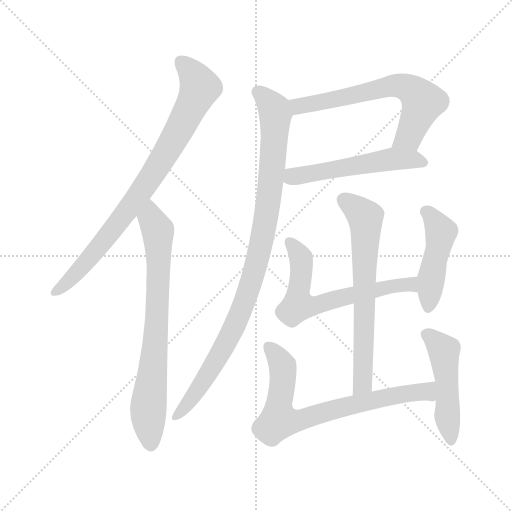
t = 0.00 s
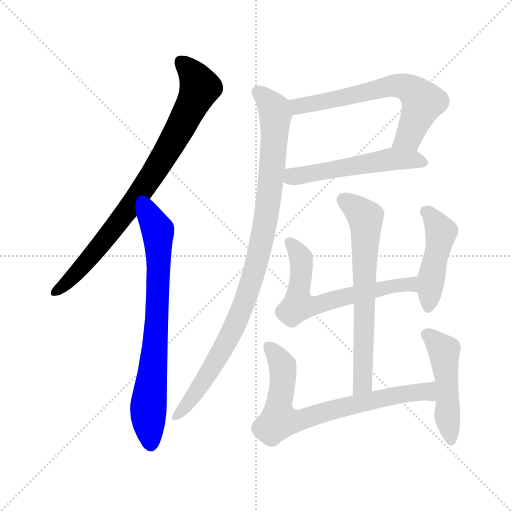
t = 1.66 s
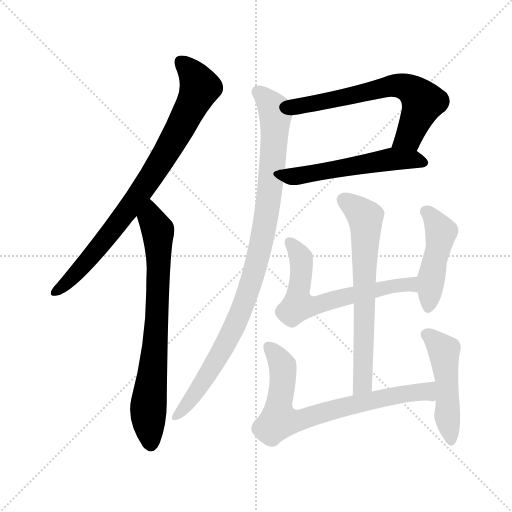
t = 3.33 s
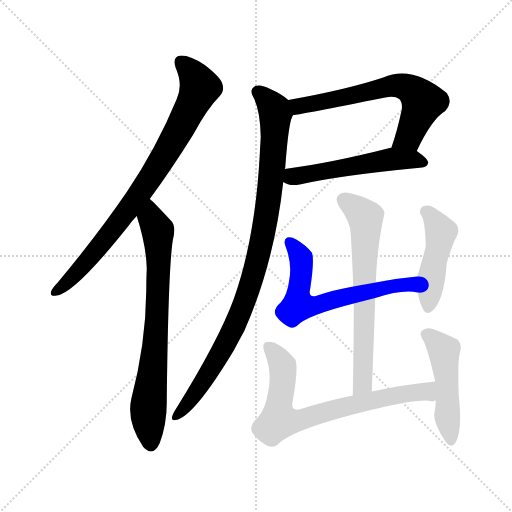
t = 4.99 s
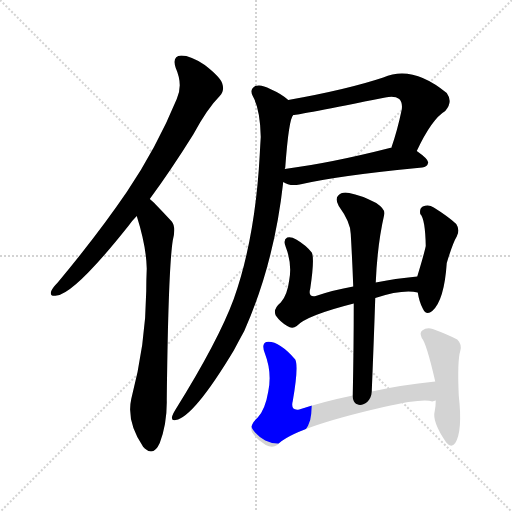
t = 6.65 s
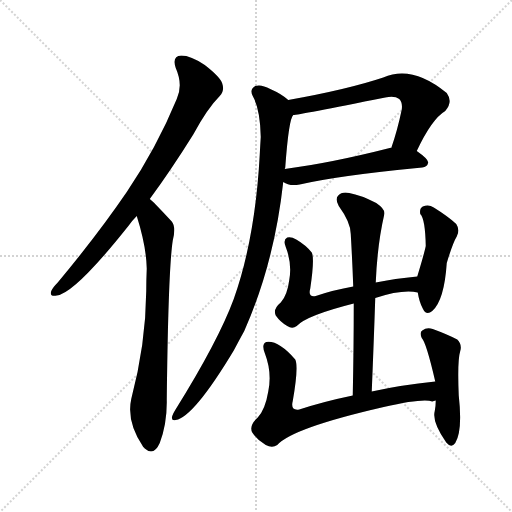
t = 8.32 s

The animated SVG that drew these frames (rendered in a browser with its animation timeline set to each time). Animation: 10 CSS @keyframes rules; one cycle of 8.32 s.

<svg version="1.1" viewBox="0 0 1024 1024" xmlns="http://www.w3.org/2000/svg">
  <g stroke="lightgray" stroke-dasharray="1,1" stroke-width="1" transform="scale(4, 4)">
    <line x1="0" y1="0" x2="256" y2="256"></line>
    <line x1="256" y1="0" x2="0" y2="256"></line>
    <line x1="128" y1="0" x2="128" y2="256"></line>
    <line x1="0" y1="128" x2="256" y2="128"></line>
  </g>
<g transform="scale(1, -1) translate(0, -900)">
   <style type="text/css">
    @keyframes keyframes0 {
      from {
       stroke: blue;
       stroke-dashoffset: 820;
       stroke-width: 128;
       }
       73% {
       animation-timing-function: step-end;
       stroke: blue;
       stroke-dashoffset: 0;
       stroke-width: 128;
       }
       to {
       stroke: black;
       stroke-width: 1024;
       }
       }
       #make-me-a-hanzi-animation-0 {
         animation: keyframes0 0.917318s both;
         animation-delay: 0.000000s;
         animation-timing-function: linear;
       }
    @keyframes keyframes1 {
      from {
       stroke: blue;
       stroke-dashoffset: 741;
       stroke-width: 128;
       }
       71% {
       animation-timing-function: step-end;
       stroke: blue;
       stroke-dashoffset: 0;
       stroke-width: 128;
       }
       to {
       stroke: black;
       stroke-width: 1024;
       }
       }
       #make-me-a-hanzi-animation-1 {
         animation: keyframes1 0.853027s both;
         animation-delay: 0.917318s;
         animation-timing-function: linear;
       }
    @keyframes keyframes2 {
      from {
       stroke: blue;
       stroke-dashoffset: 641;
       stroke-width: 128;
       }
       68% {
       animation-timing-function: step-end;
       stroke: blue;
       stroke-dashoffset: 0;
       stroke-width: 128;
       }
       to {
       stroke: black;
       stroke-width: 1024;
       }
       }
       #make-me-a-hanzi-animation-2 {
         animation: keyframes2 0.771647s both;
         animation-delay: 1.770345s;
         animation-timing-function: linear;
       }
    @keyframes keyframes3 {
      from {
       stroke: blue;
       stroke-dashoffset: 534;
       stroke-width: 128;
       }
       63% {
       animation-timing-function: step-end;
       stroke: blue;
       stroke-dashoffset: 0;
       stroke-width: 128;
       }
       to {
       stroke: black;
       stroke-width: 1024;
       }
       }
       #make-me-a-hanzi-animation-3 {
         animation: keyframes3 0.684570s both;
         animation-delay: 2.541992s;
         animation-timing-function: linear;
       }
    @keyframes keyframes4 {
      from {
       stroke: blue;
       stroke-dashoffset: 963;
       stroke-width: 128;
       }
       76% {
       animation-timing-function: step-end;
       stroke: blue;
       stroke-dashoffset: 0;
       stroke-width: 128;
       }
       to {
       stroke: black;
       stroke-width: 1024;
       }
       }
       #make-me-a-hanzi-animation-4 {
         animation: keyframes4 1.033691s both;
         animation-delay: 3.226562s;
         animation-timing-function: linear;
       }
    @keyframes keyframes5 {
      from {
       stroke: blue;
       stroke-dashoffset: 634;
       stroke-width: 128;
       }
       67% {
       animation-timing-function: step-end;
       stroke: blue;
       stroke-dashoffset: 0;
       stroke-width: 128;
       }
       to {
       stroke: black;
       stroke-width: 1024;
       }
       }
       #make-me-a-hanzi-animation-5 {
         animation: keyframes5 0.765951s both;
         animation-delay: 4.260254s;
         animation-timing-function: linear;
       }
    @keyframes keyframes6 {
      from {
       stroke: blue;
       stroke-dashoffset: 458;
       stroke-width: 128;
       }
       60% {
       animation-timing-function: step-end;
       stroke: blue;
       stroke-dashoffset: 0;
       stroke-width: 128;
       }
       to {
       stroke: black;
       stroke-width: 1024;
       }
       }
       #make-me-a-hanzi-animation-6 {
         animation: keyframes6 0.622721s both;
         animation-delay: 5.026204s;
         animation-timing-function: linear;
       }
    @keyframes keyframes7 {
      from {
       stroke: blue;
       stroke-dashoffset: 663;
       stroke-width: 128;
       }
       68% {
       animation-timing-function: step-end;
       stroke: blue;
       stroke-dashoffset: 0;
       stroke-width: 128;
       }
       to {
       stroke: black;
       stroke-width: 1024;
       }
       }
       #make-me-a-hanzi-animation-7 {
         animation: keyframes7 0.789551s both;
         animation-delay: 5.648926s;
         animation-timing-function: linear;
       }
    @keyframes keyframes8 {
      from {
       stroke: blue;
       stroke-dashoffset: 732;
       stroke-width: 128;
       }
       70% {
       animation-timing-function: step-end;
       stroke: blue;
       stroke-dashoffset: 0;
       stroke-width: 128;
       }
       to {
       stroke: black;
       stroke-width: 1024;
       }
       }
       #make-me-a-hanzi-animation-8 {
         animation: keyframes8 0.845703s both;
         animation-delay: 6.438477s;
         animation-timing-function: linear;
       }
    @keyframes keyframes9 {
      from {
       stroke: blue;
       stroke-dashoffset: 483;
       stroke-width: 128;
       }
       61% {
       animation-timing-function: step-end;
       stroke: blue;
       stroke-dashoffset: 0;
       stroke-width: 128;
       }
       to {
       stroke: black;
       stroke-width: 1024;
       }
       }
       #make-me-a-hanzi-animation-9 {
         animation: keyframes9 0.643066s both;
         animation-delay: 7.284180s;
         animation-timing-function: linear;
       }
</style>
<path d="M 299.5 502.0 Q 341.5 559.0 386.5 631.0 Q 414.5 683.0 439.5 708.0 Q 449.5 718.0 444.5 733.0 Q 440.5 746.0 409.5 770.0 Q 381.5 789.0 362.5 789.0 Q 343.5 788.0 351.5 764.0 Q 366.5 730.0 353.5 702.0 Q 313.5 605.0 253.5 516.0 Q 195.5 431.0 115.5 335.0 Q 105.5 325.0 102.5 318.0 Q 98.5 306.0 113.5 309.0 Q 149.5 313.0 257.5 449.0 Q 264.5 459.0 273.5 468.0 L 299.5 502.0 Z" fill="lightgray"></path> 
<path d="M 273.5 468.0 Q 292.5 408.0 293.5 363.0 Q 292.5 341.0 292.5 318.0 Q 291.5 212.0 262.5 102.0 Q 252.5 57.0 286.5 6.0 Q 287.5 6.0 289.5 3.0 Q 307.5 -13.0 319.5 14.0 Q 334.5 54.0 333.5 101.0 Q 336.5 360.0 345.5 419.0 Q 352.5 446.0 343.5 457.0 Q 304.5 499.0 299.5 502.0 C 277.5 522.0 264.5 497.0 273.5 468.0 Z" fill="lightgray"></path> 
<path d="M 833.5 598.0 Q 863.5 662.0 890.5 678.0 Q 906.5 696.0 893.5 714.0 Q 824.5 771.0 766.5 745.0 Q 694.5 721.0 576.5 700.0 C 546.5 695.0 556.5 666.0 586.5 670.0 Q 595.5 670.0 770.5 705.0 Q 789.5 709.0 798.5 702.0 Q 805.5 695.0 803.5 681.0 Q 794.5 638.0 782.5 604.0 C 772.5 576.0 820.5 571.0 833.5 598.0 Z" fill="lightgray"></path> 
<path d="M 566.5 536.0 Q 578.5 527.0 599.5 531.0 Q 677.5 549.0 844.5 565.0 Q 854.5 566.0 856.5 575.0 Q 856.5 582.0 833.5 598.0 C 817.5 610.0 812.5 609.0 782.5 604.0 Q 781.5 605.0 779.5 604.0 Q 661.5 574.0 569.5 562.0 C 539.5 558.0 539.5 550.0 566.5 536.0 Z" fill="lightgray"></path> 
<path d="M 576.5 700.0 Q 563.5 712.0 540.5 722.0 Q 522.5 732.0 510.5 728.0 Q 498.5 721.0 505.5 708.0 Q 520.5 681.0 521.5 626.0 Q 520.5 611.0 519.5 591.0 Q 510.5 423.0 467.5 302.0 Q 436.5 218.0 350.5 80.0 Q 346.5 74.0 344.5 68.0 Q 341.5 58.0 351.5 60.0 Q 387.5 66.0 467.5 199.0 Q 477.5 218.0 488.5 238.0 Q 548.5 373.0 566.5 536.0 L 569.5 562.0 Q 569.5 563.0 570.5 565.0 Q 577.5 662.0 586.5 670.0 C 592.5 688.0 592.5 688.0 576.5 700.0 Z" fill="lightgray"></path> 
<path d="M 750.5 304.0 Q 805.5 322.0 835.5 315.0 C 865.5 311.0 864.5 350.0 834.5 347.0 Q 789.5 343.0 751.5 335.0 L 706.5 327.0 Q 666.5 320.0 631.5 308.0 Q 615.5 305.0 620.5 323.0 Q 629.5 384.0 623.5 395.0 Q 611.5 410.0 592.5 421.0 Q 582.5 427.0 574.5 425.0 Q 565.5 421.0 571.5 406.0 Q 584.5 372.0 578.5 340.0 Q 574.5 309.0 561.5 295.0 Q 545.5 282.0 551.5 269.0 Q 560.5 256.0 574.5 248.0 Q 584.5 241.0 593.5 248.0 Q 612.5 269.0 707.5 293.0 L 750.5 304.0 Z" fill="lightgray"></path> 
<path d="M 835.5 315.0 Q 838.5 296.0 845.5 283.0 Q 852.5 268.0 864.5 278.0 Q 888.5 299.0 893.5 374.0 Q 905.5 414.0 913.5 427.0 Q 920.5 440.0 912.5 452.0 Q 896.5 467.0 867.5 485.0 Q 857.5 492.0 845.5 487.0 Q 838.5 483.0 840.5 472.0 Q 850.5 462.0 851.5 408.0 Q 848.5 393.0 834.5 347.0 L 835.5 315.0 Z" fill="lightgray"></path> 
<path d="M 743.5 117.0 Q 747.5 214.0 750.5 304.0 L 751.5 335.0 Q 754.5 410.0 768.5 471.0 Q 771.5 481.0 752.5 494.0 Q 721.5 510.0 698.5 514.0 Q 683.5 517.0 676.5 509.0 Q 669.5 502.0 677.5 488.0 Q 701.5 455.0 701.5 432.0 Q 704.5 381.0 706.5 327.0 L 707.5 293.0 Q 707.5 206.0 705.5 109.0 C 704.5 79.0 742.5 87.0 743.5 117.0 Z" fill="lightgray"></path> 
<path d="M 870.5 137.0 Q 801.5 130.0 743.5 117.0 L 705.5 109.0 Q 647.5 97.0 598.5 81.0 Q 580.5 78.0 585.5 98.0 Q 597.5 167.0 590.5 181.0 Q 556.5 220.0 532.5 216.0 Q 522.5 212.0 529.5 194.0 Q 544.5 155.0 536.5 117.0 Q 530.5 81.0 515.5 65.0 Q 497.5 49.0 504.5 35.0 Q 514.5 20.0 531.5 10.0 Q 544.5 3.0 554.5 10.0 Q 584.5 44.0 767.5 86.0 Q 846.5 104.0 864.5 97.0 Q 867.5 98.0 871.5 99.0 C 901.5 99.0 900.5 140.0 870.5 137.0 Z" fill="lightgray"></path> 
<path d="M 871.5 99.0 Q 871.5 89.0 869.5 78.0 Q 863.5 57.0 892.5 15.0 Q 902.5 3.0 910.5 14.0 Q 925.5 38.0 917.5 109.0 Q 914.5 179.0 920.5 198.0 Q 924.5 211.0 914.5 221.0 Q 895.5 231.0 865.5 242.0 Q 853.5 246.0 844.5 239.0 Q 838.5 235.0 843.5 224.0 Q 852.5 215.0 870.5 137.0 L 871.5 99.0 Z" fill="lightgray"></path> 
      <clipPath id="make-me-a-hanzi-clip-0">
      <path d="M 299.5 502.0 Q 341.5 559.0 386.5 631.0 Q 414.5 683.0 439.5 708.0 Q 449.5 718.0 444.5 733.0 Q 440.5 746.0 409.5 770.0 Q 381.5 789.0 362.5 789.0 Q 343.5 788.0 351.5 764.0 Q 366.5 730.0 353.5 702.0 Q 313.5 605.0 253.5 516.0 Q 195.5 431.0 115.5 335.0 Q 105.5 325.0 102.5 318.0 Q 98.5 306.0 113.5 309.0 Q 149.5 313.0 257.5 449.0 Q 264.5 459.0 273.5 468.0 L 299.5 502.0 Z" fill="lightgray"></path>
      </clipPath>
      <path clip-path="url(#make-me-a-hanzi-clip-0)" d="M 362.5 774.0 L 387.5 749.0 L 399.5 725.0 L 357.5 639.0 L 301.5 545.0 L 219.5 431.0 L 146.5 347.0 L 111.5 318.0 " fill="none" id="make-me-a-hanzi-animation-0" stroke-dasharray="692 1384" stroke-linecap="round"></path>

      <clipPath id="make-me-a-hanzi-clip-1">
      <path d="M 273.5 468.0 Q 292.5 408.0 293.5 363.0 Q 292.5 341.0 292.5 318.0 Q 291.5 212.0 262.5 102.0 Q 252.5 57.0 286.5 6.0 Q 287.5 6.0 289.5 3.0 Q 307.5 -13.0 319.5 14.0 Q 334.5 54.0 333.5 101.0 Q 336.5 360.0 345.5 419.0 Q 352.5 446.0 343.5 457.0 Q 304.5 499.0 299.5 502.0 C 277.5 522.0 264.5 497.0 273.5 468.0 Z" fill="lightgray"></path>
      </clipPath>
      <path clip-path="url(#make-me-a-hanzi-clip-1)" d="M 297.5 495.0 L 302.5 462.0 L 315.5 439.0 L 317.5 394.0 L 312.5 229.0 L 296.5 80.0 L 302.5 15.0 " fill="none" id="make-me-a-hanzi-animation-1" stroke-dasharray="613 1226" stroke-linecap="round"></path>

      <clipPath id="make-me-a-hanzi-clip-2">
      <path d="M 833.5 598.0 Q 863.5 662.0 890.5 678.0 Q 906.5 696.0 893.5 714.0 Q 824.5 771.0 766.5 745.0 Q 694.5 721.0 576.5 700.0 C 546.5 695.0 556.5 666.0 586.5 670.0 Q 595.5 670.0 770.5 705.0 Q 789.5 709.0 798.5 702.0 Q 805.5 695.0 803.5 681.0 Q 794.5 638.0 782.5 604.0 C 772.5 576.0 820.5 571.0 833.5 598.0 Z" fill="lightgray"></path>
      </clipPath>
      <path clip-path="url(#make-me-a-hanzi-clip-2)" d="M 587.5 679.0 L 597.5 688.0 L 766.5 725.0 L 810.5 726.0 L 845.5 696.0 L 817.5 626.0 L 789.5 609.0 " fill="none" id="make-me-a-hanzi-animation-2" stroke-dasharray="513 1026" stroke-linecap="round"></path>

      <clipPath id="make-me-a-hanzi-clip-3">
      <path d="M 566.5 536.0 Q 578.5 527.0 599.5 531.0 Q 677.5 549.0 844.5 565.0 Q 854.5 566.0 856.5 575.0 Q 856.5 582.0 833.5 598.0 C 817.5 610.0 812.5 609.0 782.5 604.0 Q 781.5 605.0 779.5 604.0 Q 661.5 574.0 569.5 562.0 C 539.5 558.0 539.5 550.0 566.5 536.0 Z" fill="lightgray"></path>
      </clipPath>
      <path clip-path="url(#make-me-a-hanzi-clip-3)" d="M 574.5 542.0 L 786.5 582.0 L 825.5 581.0 L 847.5 574.0 " fill="none" id="make-me-a-hanzi-animation-3" stroke-dasharray="406 812" stroke-linecap="round"></path>

      <clipPath id="make-me-a-hanzi-clip-4">
      <path d="M 576.5 700.0 Q 563.5 712.0 540.5 722.0 Q 522.5 732.0 510.5 728.0 Q 498.5 721.0 505.5 708.0 Q 520.5 681.0 521.5 626.0 Q 520.5 611.0 519.5 591.0 Q 510.5 423.0 467.5 302.0 Q 436.5 218.0 350.5 80.0 Q 346.5 74.0 344.5 68.0 Q 341.5 58.0 351.5 60.0 Q 387.5 66.0 467.5 199.0 Q 477.5 218.0 488.5 238.0 Q 548.5 373.0 566.5 536.0 L 569.5 562.0 Q 569.5 563.0 570.5 565.0 Q 577.5 662.0 586.5 670.0 C 592.5 688.0 592.5 688.0 576.5 700.0 Z" fill="lightgray"></path>
      </clipPath>
      <path clip-path="url(#make-me-a-hanzi-clip-4)" d="M 515.5 716.0 L 537.5 697.0 L 550.5 672.0 L 539.5 515.0 L 518.5 393.0 L 493.5 307.0 L 444.5 198.0 L 375.5 92.0 L 352.5 68.0 " fill="none" id="make-me-a-hanzi-animation-4" stroke-dasharray="835 1670" stroke-linecap="round"></path>

      <clipPath id="make-me-a-hanzi-clip-5">
      <path d="M 750.5 304.0 Q 805.5 322.0 835.5 315.0 C 865.5 311.0 864.5 350.0 834.5 347.0 Q 789.5 343.0 751.5 335.0 L 706.5 327.0 Q 666.5 320.0 631.5 308.0 Q 615.5 305.0 620.5 323.0 Q 629.5 384.0 623.5 395.0 Q 611.5 410.0 592.5 421.0 Q 582.5 427.0 574.5 425.0 Q 565.5 421.0 571.5 406.0 Q 584.5 372.0 578.5 340.0 Q 574.5 309.0 561.5 295.0 Q 545.5 282.0 551.5 269.0 Q 560.5 256.0 574.5 248.0 Q 584.5 241.0 593.5 248.0 Q 612.5 269.0 707.5 293.0 L 750.5 304.0 Z" fill="lightgray"></path>
      </clipPath>
      <path clip-path="url(#make-me-a-hanzi-clip-5)" d="M 578.5 416.0 L 601.5 385.0 L 596.5 289.0 L 633.5 289.0 L 701.5 310.0 L 813.5 332.0 L 830.5 320.0 " fill="none" id="make-me-a-hanzi-animation-5" stroke-dasharray="506 1012" stroke-linecap="round"></path>

      <clipPath id="make-me-a-hanzi-clip-6">
      <path d="M 835.5 315.0 Q 838.5 296.0 845.5 283.0 Q 852.5 268.0 864.5 278.0 Q 888.5 299.0 893.5 374.0 Q 905.5 414.0 913.5 427.0 Q 920.5 440.0 912.5 452.0 Q 896.5 467.0 867.5 485.0 Q 857.5 492.0 845.5 487.0 Q 838.5 483.0 840.5 472.0 Q 850.5 462.0 851.5 408.0 Q 848.5 393.0 834.5 347.0 L 835.5 315.0 Z" fill="lightgray"></path>
      </clipPath>
      <path clip-path="url(#make-me-a-hanzi-clip-6)" d="M 853.5 476.0 L 881.5 436.0 L 856.5 285.0 " fill="none" id="make-me-a-hanzi-animation-6" stroke-dasharray="330 660" stroke-linecap="round"></path>

      <clipPath id="make-me-a-hanzi-clip-7">
      <path d="M 743.5 117.0 Q 747.5 214.0 750.5 304.0 L 751.5 335.0 Q 754.5 410.0 768.5 471.0 Q 771.5 481.0 752.5 494.0 Q 721.5 510.0 698.5 514.0 Q 683.5 517.0 676.5 509.0 Q 669.5 502.0 677.5 488.0 Q 701.5 455.0 701.5 432.0 Q 704.5 381.0 706.5 327.0 L 707.5 293.0 Q 707.5 206.0 705.5 109.0 C 704.5 79.0 742.5 87.0 743.5 117.0 Z" fill="lightgray"></path>
      </clipPath>
      <path clip-path="url(#make-me-a-hanzi-clip-7)" d="M 687.5 500.0 L 719.5 477.0 L 731.5 456.0 L 726.5 142.0 L 710.5 117.0 " fill="none" id="make-me-a-hanzi-animation-7" stroke-dasharray="535 1070" stroke-linecap="round"></path>

      <clipPath id="make-me-a-hanzi-clip-8">
      <path d="M 870.5 137.0 Q 801.5 130.0 743.5 117.0 L 705.5 109.0 Q 647.5 97.0 598.5 81.0 Q 580.5 78.0 585.5 98.0 Q 597.5 167.0 590.5 181.0 Q 556.5 220.0 532.5 216.0 Q 522.5 212.0 529.5 194.0 Q 544.5 155.0 536.5 117.0 Q 530.5 81.0 515.5 65.0 Q 497.5 49.0 504.5 35.0 Q 514.5 20.0 531.5 10.0 Q 544.5 3.0 554.5 10.0 Q 584.5 44.0 767.5 86.0 Q 846.5 104.0 864.5 97.0 Q 867.5 98.0 871.5 99.0 C 901.5 99.0 900.5 140.0 870.5 137.0 Z" fill="lightgray"></path>
      </clipPath>
      <path clip-path="url(#make-me-a-hanzi-clip-8)" d="M 537.5 206.0 L 564.5 170.0 L 557.5 59.0 L 602.5 60.0 L 669.5 82.0 L 806.5 112.0 L 849.5 118.0 L 865.5 105.0 " fill="none" id="make-me-a-hanzi-animation-8" stroke-dasharray="604 1208" stroke-linecap="round"></path>

      <clipPath id="make-me-a-hanzi-clip-9">
      <path d="M 871.5 99.0 Q 871.5 89.0 869.5 78.0 Q 863.5 57.0 892.5 15.0 Q 902.5 3.0 910.5 14.0 Q 925.5 38.0 917.5 109.0 Q 914.5 179.0 920.5 198.0 Q 924.5 211.0 914.5 221.0 Q 895.5 231.0 865.5 242.0 Q 853.5 246.0 844.5 239.0 Q 838.5 235.0 843.5 224.0 Q 852.5 215.0 870.5 137.0 L 871.5 99.0 Z" fill="lightgray"></path>
      </clipPath>
      <path clip-path="url(#make-me-a-hanzi-clip-9)" d="M 853.5 231.0 L 887.5 198.0 L 901.5 19.0 " fill="none" id="make-me-a-hanzi-animation-9" stroke-dasharray="355 710" stroke-linecap="round"></path>

</g>
</svg>
